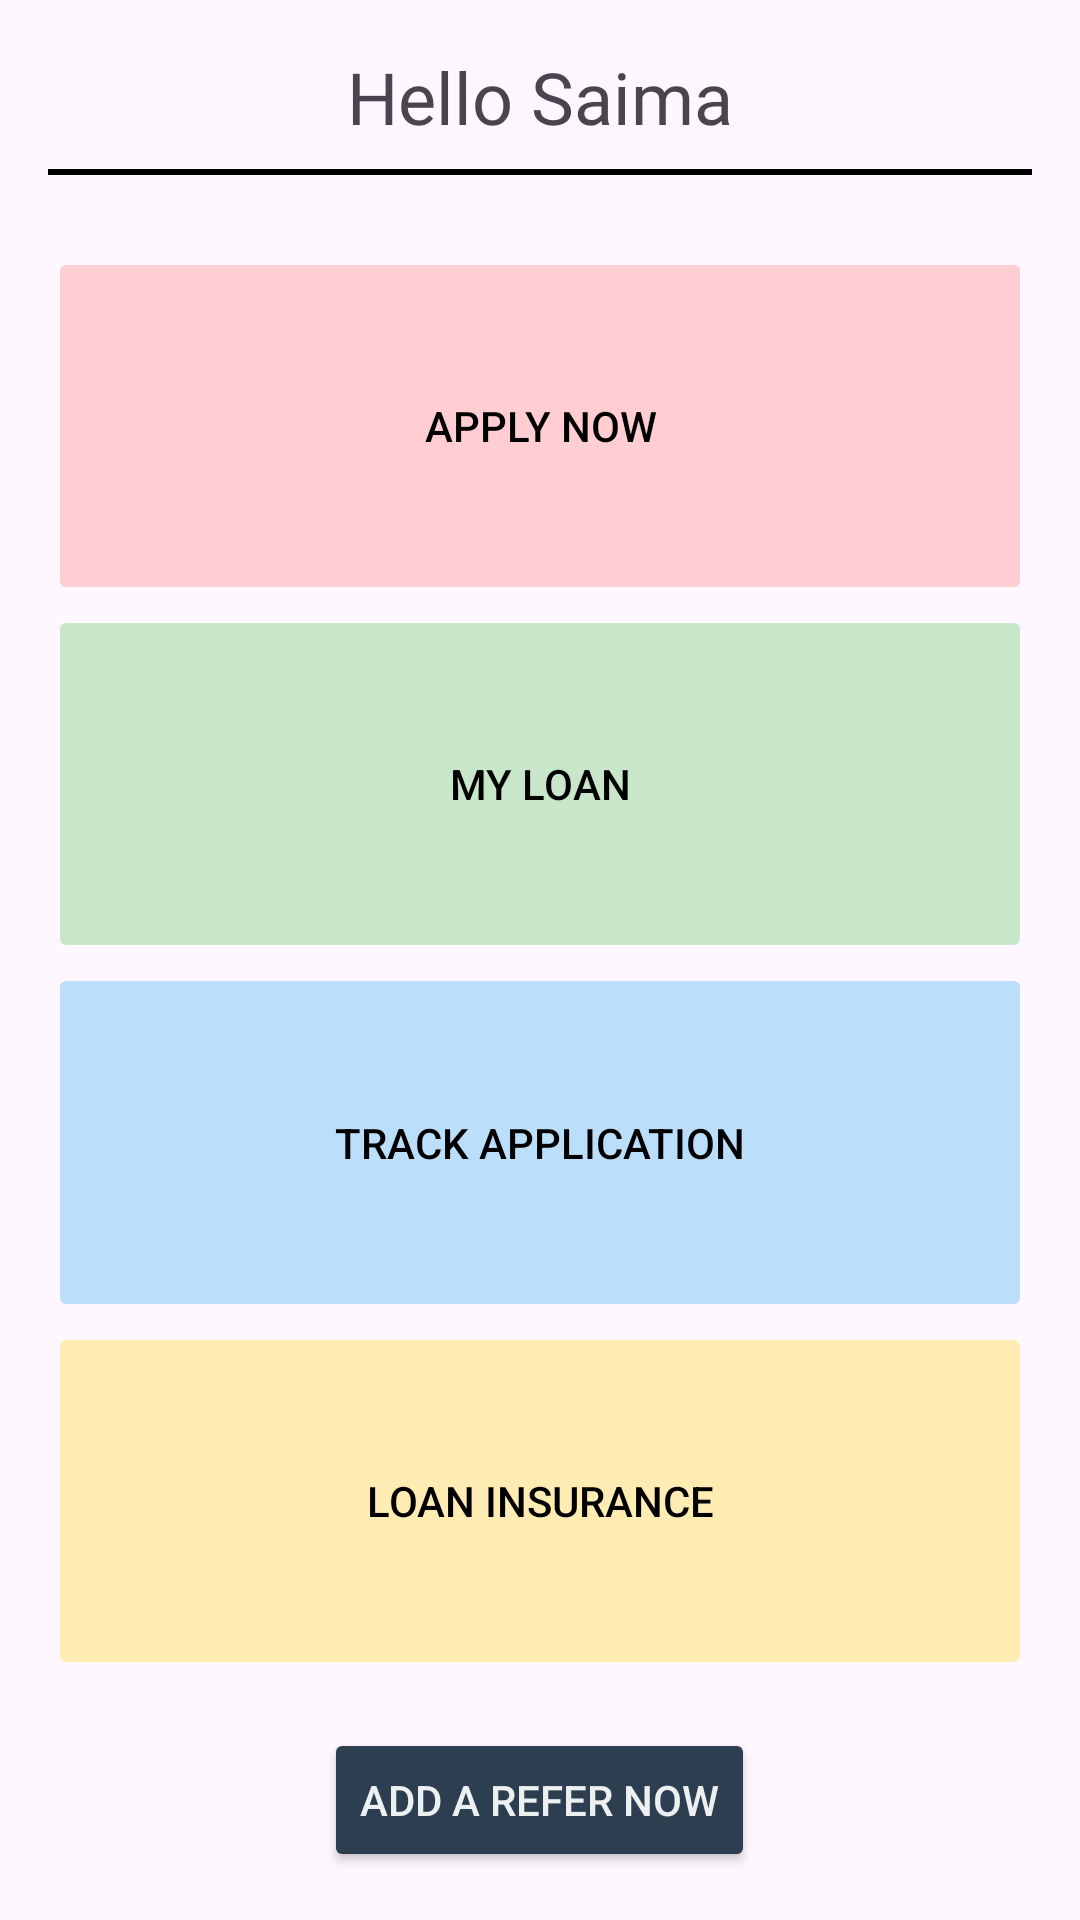

Android layout source for this screen:
<!-- AndroidManifest.xml: application theme Theme.HomeLoan -->
<!-- res/layout/user.xml -->
<?xml version="1.0" encoding="utf-8"?>
<LinearLayout xmlns:android="http://schemas.android.com/apk/res/android"
    xmlns:app="http://schemas.android.com/apk/res-auto"
    xmlns:tools="http://schemas.android.com/tools"
    android:layout_width="match_parent"
    android:layout_height="match_parent"
    android:orientation="vertical"
    android:padding="16dp"
    tools:context=".user">

    <TextView
        android:id="@+id/welcome_message"
        android:layout_width="wrap_content"
        android:layout_height="wrap_content"
        android:text="Hello Saima"
        android:fontFamily="@font/times_new_roman"
        android:textSize="24sp"
        android:layout_gravity="center_horizontal"/>
    <View
        android:layout_width="match_parent"
        android:layout_height="2dp"
        android:background="#000000"
        android:layout_marginTop="8dp"
        android:layout_marginBottom="8dp"/>

    <GridLayout
        android:layout_width="match_parent"
        android:layout_height="0dp"
        android:layout_weight="1"
        android:layout_marginTop="16dp"
        android:columnCount="1"
        android:rowCount="4">

        
        <Button
            android:id="@+id/apply_now_button"
            android:layout_width="0dp"
            android:layout_height="0dp"
            android:layout_columnWeight="1"
            android:layout_rowWeight="1"
            android:text="Apply Now"
            android:backgroundTint="#FFCDD2"
        android:padding="16dp"
        android:textColor="#000000"
        android:outlineProvider="none"
            app:cornerRadius="9dp"
            />

        
        <Button
            android:id="@+id/my_loan_button"
            android:layout_width="0dp"
            android:layout_height="0dp"
            android:layout_columnWeight="1"
            android:layout_rowWeight="1"
            android:text="My Loan"
            android:backgroundTint="#C8E6C9"
        android:padding="16dp"
        android:textColor="#000000"
        android:outlineProvider="none"
            app:cornerRadius="9dp"
            />

        
        <Button
            android:id="@+id/track_application_button"
            android:layout_width="0dp"
            android:layout_height="0dp"
            android:layout_columnWeight="1"
            android:layout_rowWeight="1"
            android:text="Track Application"
            android:backgroundTint="#BBDEFB"
        android:padding="16dp"
        android:textColor="#000000"
        android:outlineProvider="none"
            app:cornerRadius="9dp"/>

        
        <Button
            android:id="@+id/loan_insurance_button"
            android:layout_width="0dp"
            android:layout_height="0dp"
            android:layout_columnWeight="1"
            android:layout_rowWeight="1"
            android:text="Loan Insurance"
            android:backgroundTint="#FFECB3"
        android:padding="16dp"
        android:textColor="#000000"
        android:outlineProvider="none"
            app:cornerRadius="9dp"/>


    </GridLayout>

    
    <Button
        android:id="@+id/refer_now_button"
        android:layout_width="wrap_content"
        android:layout_height="wrap_content"
        android:text="Add a refer now"
        android:backgroundTint="#2C3E50"
        android:textColor="#ECF0F1"
        android:layout_gravity="center_horizontal"
        android:layout_marginTop="16dp" />

</LinearLayout>
<!-- resources referenced by this layout -->
<resources>
  <style name="Theme.HomeLoan" parent="Base.Theme.HomeLoan" />
  <style name="Base.Theme.HomeLoan" parent="Theme.Material3.DayNight.NoActionBar">
          
          
      </style>
</resources>
